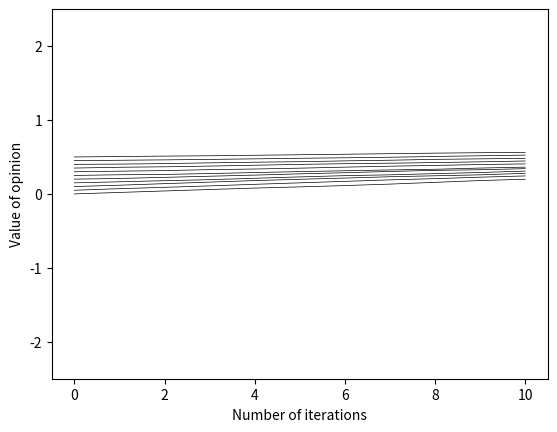

Write Python code to recreate this figure.
import math
import numpy as np
import matplotlib.pyplot as plt

e            = math.e
intens_coe   =   0.01
occur_thresh =   0.2
agent_num    =    11
iterations   =    10

# Definition function: agents interact with each other
def Agents_interaction(agents,agent_num,occur_thresh,intens_coe):
    agents_nextrow = list(agents[-1])
    agents_nextrow = [round(i,8) for i in agents_nextrow]
    random_coe = np.random.rand(agent_num,agent_num)
    list_interact = []
    for i in range(agent_num):
        t = i + 1
        while t < agent_num:
            if random_coe[i,t] >= occur_thresh:
               list_interact.append([i,t])
            t += 1
    np.random.shuffle(list_interact)
    for j in list_interact:
        agents_nextrow[j[0]],agents_nextrow[j[1]] \
        = agents_nextrow[j[0]] + intens_coe \
            * pow(10,(-1*abs(agents_nextrow[j[0]])))\
                    *pow(1,-1*(abs(agents_nextrow[j[0]]-agents_nextrow[j[1]]))) * agents_nextrow[j[1]],\
          agents_nextrow[j[1]] + intens_coe \
              * pow(10,(-1*abs(agents_nextrow[j[1]])))\
                      *pow(1,-1*(abs(agents_nextrow[j[0]]-agents_nextrow[j[1]]))) *  agents_nextrow[j[0]]
    agents = np.append(agents,[agents_nextrow],axis=0)
    return  agents
#Definition function:  Draw pictures to show agents' opinions
def Agents_mapping(agents):
    n,m = agents.shape
    for y in range(m):
        plt.plot(range(n),agents[:,y],'k-',linewidth=0.5)
    plt.xlabel('Number of iterations')
    plt.ylabel('Value of opinion')
    plt.ylim([-2.5,2.5])
    plt.show


#Initializes the agents opinion
agents = np.array([np.random.rand(agent_num)])
if agent_num % 2 == 0:
    for i in range(agent_num):
        if i < agent_num/2:
            agents[0,i]=i*(0.5/agent_num)
        else:
            agents[0,i]=(i+1)*0.5/agent_num
else:
    for i in range(agent_num):
        agents[0,i]=i*0.5/(agent_num-1) 

#Play an iterative game
for x in range(iterations):
    
    agents = Agents_interaction(agents,agent_num,occur_thresh,intens_coe)


#Show the iterative game process in graph
Agents_mapping(agents)

